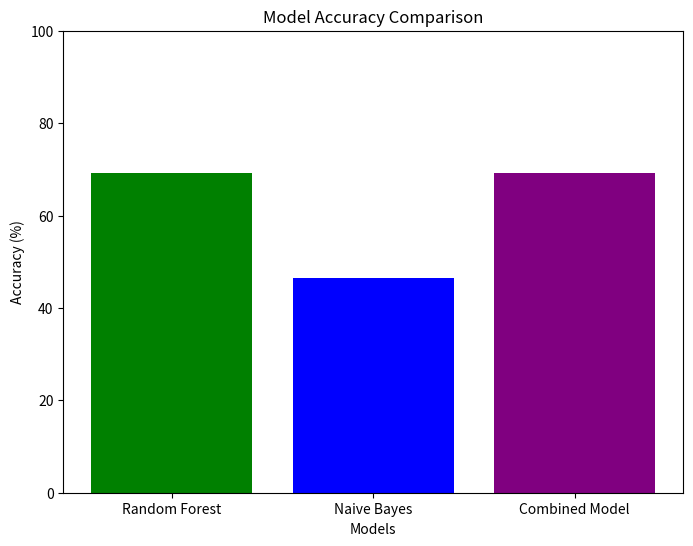

Reproduce this figure in Python.
import matplotlib.pyplot as plt

models = ['Random Forest', 'Naive Bayes', 'Combined Model']
accuracies = [69.20, 46.53, 69.20]

plt.figure(figsize=(8, 6))
plt.bar(models, accuracies, color=['green', 'blue', 'purple'])
plt.xlabel('Models')
plt.ylabel('Accuracy (%)')
plt.title('Model Accuracy Comparison')
plt.ylim([0, 100])
plt.show()
